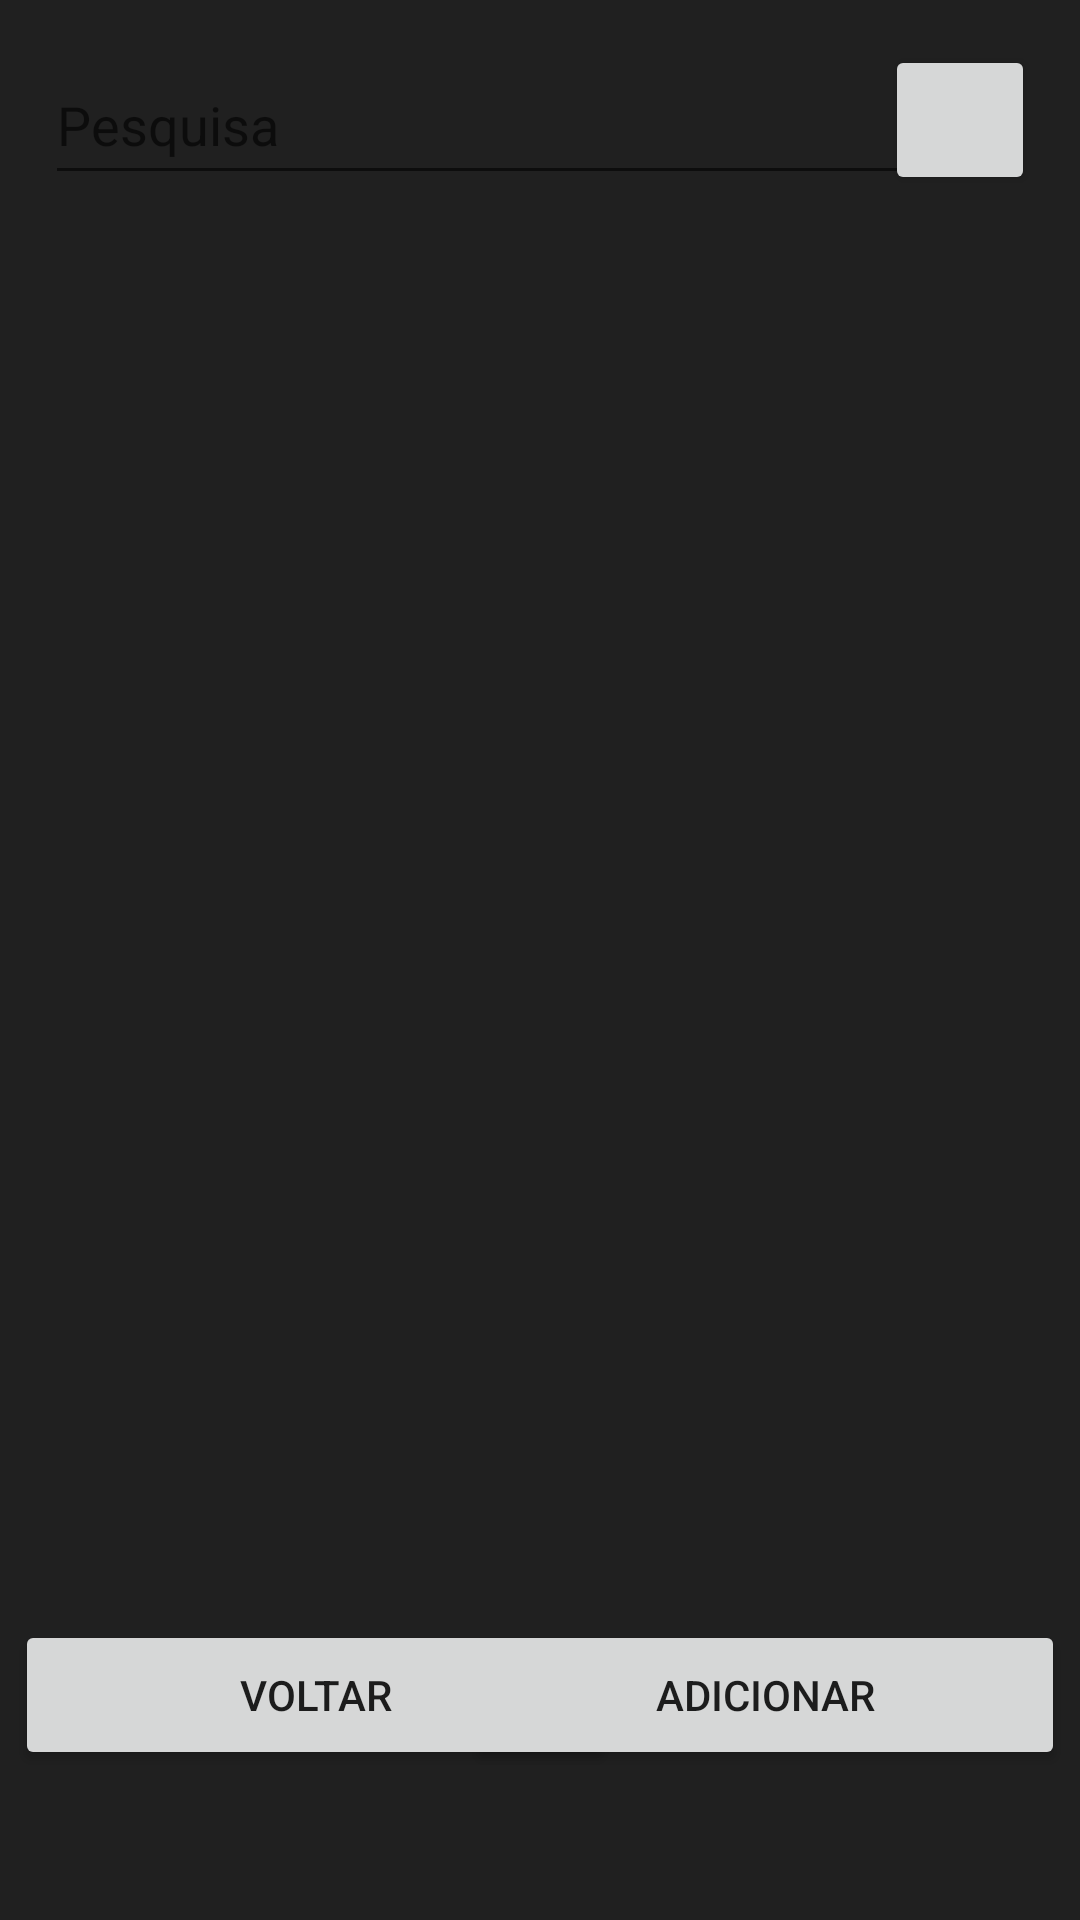

Produce the Android XML layout that renders to this screen, including the resource entries it uses.
<!-- AndroidManifest.xml: application theme Theme.PetShop -->
<!-- res/layout/telacadastros.xml -->
<?xml version="1.0" encoding="utf-8"?>
<androidx.constraintlayout.widget.ConstraintLayout xmlns:android="http://schemas.android.com/apk/res/android"
    xmlns:app="http://schemas.android.com/apk/res-auto"
    xmlns:tools="http://schemas.android.com/tools"
    android:layout_width="match_parent"
    android:layout_height="match_parent"
    android:background="#000000"
    android:backgroundTint="#202020"
    tools:context=".activity.telacadastros">

    <Button
        android:id="@+id/btbusca"
        android:layout_width="50dp"
        android:layout_height="50dp"
        android:layout_marginTop="15dp"
        android:layout_marginEnd="15dp"
        android:textAlignment="center"
        app:icon="@android:drawable/ic_menu_search"
        app:iconGravity="top"
        app:layout_constraintEnd_toEndOf="parent"
        app:layout_constraintTop_toTopOf="parent"
        tools:ignore="SpeakableTextPresentCheck" />

    <ListView
        android:id="@+id/tabelacadastros"
        android:layout_width="wrap_content"
        android:layout_height="500dp"
        android:layout_marginStart="1dp"
        android:layout_marginTop="15dp"
        android:layout_marginEnd="1dp"
        app:layout_constraintEnd_toEndOf="parent"
        app:layout_constraintHorizontal_bias="0.4"
        app:layout_constraintStart_toStartOf="parent"
        app:layout_constraintTop_toBottomOf="@+id/btbusca" />

    <Button
        android:id="@+id/btvoltar"
        android:layout_width="200dp"
        android:layout_height="50dp"
        android:layout_marginStart="5dp"
        android:layout_marginBottom="50dp"
        android:text="@string/bt_voltar_cadastros"
        android:onClick="bt_finish_telacadastros"
        app:layout_constraintBottom_toBottomOf="parent"
        app:layout_constraintStart_toStartOf="parent" />

    <Button
        android:id="@+id/btadicionar"
        android:layout_width="200dp"
        android:layout_height="50dp"
        android:layout_marginEnd="5dp"
        android:layout_marginBottom="50dp"
        android:text="@string/bt_adicionar_cadastros"
        android:onClick="bt_cadastros_to_telacadastrodono"
        app:layout_constraintBottom_toBottomOf="parent"
        app:layout_constraintEnd_toEndOf="parent" />

    <EditText
        android:id="@+id/editTextTextPersonName2"
        android:layout_width="330dp"
        android:layout_height="50dp"
        android:layout_marginStart="15dp"
        android:layout_marginTop="15dp"
        android:ems="10"
        android:hint="@string/text_pesquisa_cadastros"
        android:importantForAutofill="no"
        android:inputType="textPersonName"
        app:layout_constraintStart_toStartOf="parent"
        app:layout_constraintTop_toTopOf="parent"
        tools:ignore="TextContrastCheck" />

</androidx.constraintlayout.widget.ConstraintLayout>
<!-- resources referenced by this layout -->
<resources>
  <string name="bt_adicionar_cadastros">Adicionar</string>
  <string name="bt_voltar_cadastros">Voltar</string>
  <string name="text_pesquisa_cadastros">Pesquisa</string>
  <style name="Theme.PetShop" parent="Theme.MaterialComponents.DayNight.DarkActionBar">
          
          <item name="colorPrimary">@color/purple_500</item>
          <item name="colorPrimaryVariant">@color/purple_700</item>
          <item name="colorOnPrimary">@color/white</item>
          
          <item name="colorSecondary">@color/teal_200</item>
          <item name="colorSecondaryVariant">@color/teal_700</item>
          <item name="colorOnSecondary">@color/black</item>
          
          <item name="android:statusBarColor" tools:targetApi="l">?attr/colorPrimaryVariant</item>
          
      </style>
  <color name="purple_500">#FF6200EE</color>
  <color name="purple_700">#000000</color>
  <color name="white">#FFFFFFFF</color>
  <color name="teal_200">#FF03DAC5</color>
  <color name="teal_700">#FF018786</color>
  <color name="black">#FF000000</color>
</resources>
